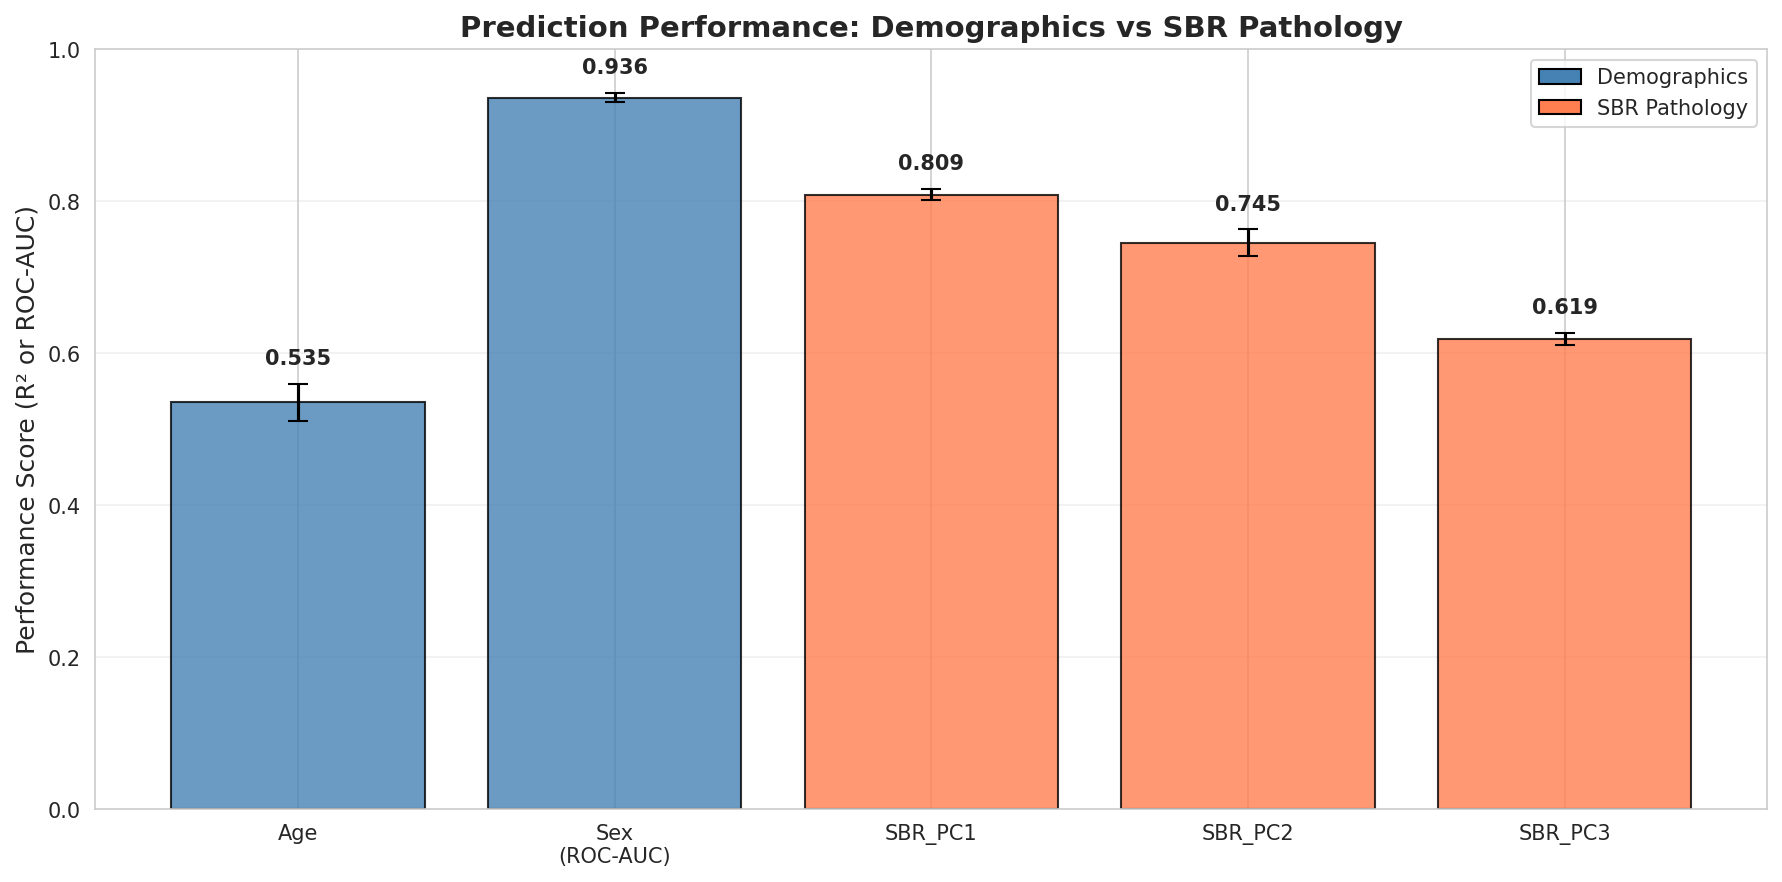

The data file committed next to this chart (first rows):
Target, Type, Metric, Score, Std
Age, Demographic, R² (CV), 0.5351, 0.02403
Sex, Demographic, ROC-AUC (CV), 0.9363, 0.006036
SBR_PC1, SBR Pathology, R² (CV), 0.8086, 0.007731
SBR_PC2, SBR Pathology, R² (CV), 0.7451, 0.01764
SBR_PC3, SBR Pathology, R² (CV), 0.6188, 0.007635
